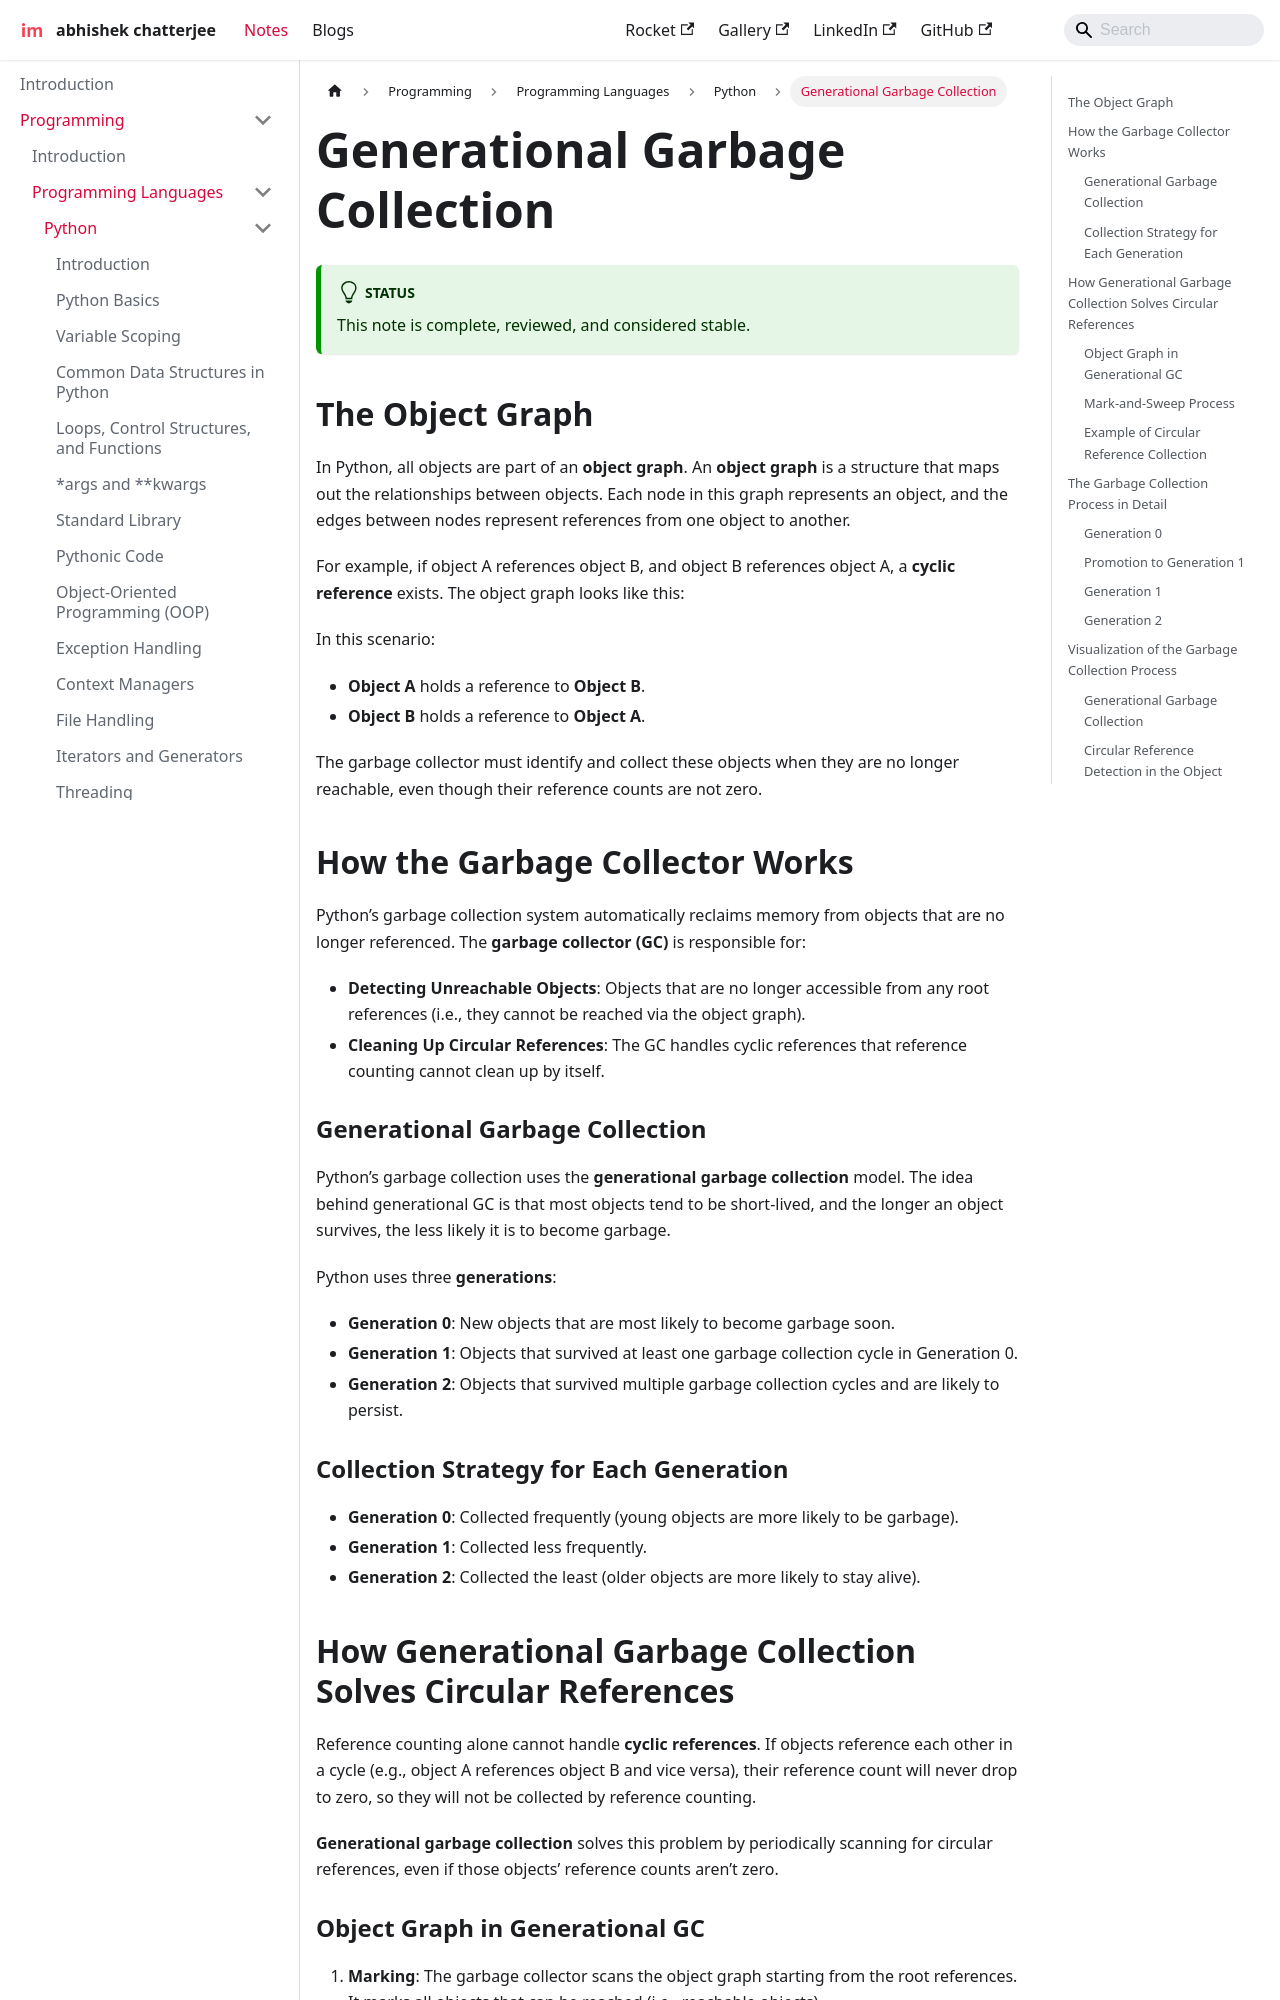

repository: imdeepmind/imdeepmind.github.io · page: docs/programming/programming-languages/python/generational-garbage-collector/index.html · generator: docusaurus

---
sidebar_position: 23
---

# Generational Garbage Collection

## The Object Graph

In Python, all objects are part of an **object graph**. An **object graph** is a structure that maps out the relationships between objects. Each node in this graph represents an object, and the edges between nodes represent references from one object to another.

For example, if object A references object B, and object B references object A, a **cyclic reference** exists. The object graph looks like this:

```mermaid
graph TD
    A[Object A] --> B[Object B]
    B --> |"Circular Reference"|A
```

In this scenario:

- **Object A** holds a reference to **Object B**.
- **Object B** holds a reference to **Object A**.

The garbage collector must identify and collect these objects when they are no longer reachable, even though their reference counts are not zero.

## How the Garbage Collector Works

Python’s garbage collection system automatically reclaims memory from objects that are no longer referenced. The **garbage collector (GC)** is responsible for:

- **Detecting Unreachable Objects**: Objects that are no longer accessible from any root references (i.e., they cannot be reached via the object graph).
- **Cleaning Up Circular References**: The GC handles cyclic references that reference counting cannot clean up by itself.

### Generational Garbage Collection

Python’s garbage collection uses the **generational garbage collection** model. The idea behind generational GC is that most objects tend to be short-lived, and the longer an object survives, the less likely it is to become garbage.

Python uses three **generations**:

- **Generation 0**: New objects that are most likely to become garbage soon.
- **Generation 1**: Objects that survived at least one garbage collection cycle in Generation 0.
- **Generation 2**: Objects that survived multiple garbage collection cycles and are likely to persist.

### Collection Strategy for Each Generation

- **Generation 0**: Collected frequently (young objects are more likely to be garbage).
- **Generation 1**: Collected less frequently.
- **Generation 2**: Collected the least (older objects are more likely to stay alive).

## How Generational Garbage Collection Solves Circular References

Reference counting alone cannot handle **cyclic references**. If objects reference each other in a cycle (e.g., object A references object B and vice versa), their reference count will never drop to zero, so they will not be collected by reference counting.

**Generational garbage collection** solves this problem by periodically scanning for circular references, even if those objects’ reference counts aren’t zero.
